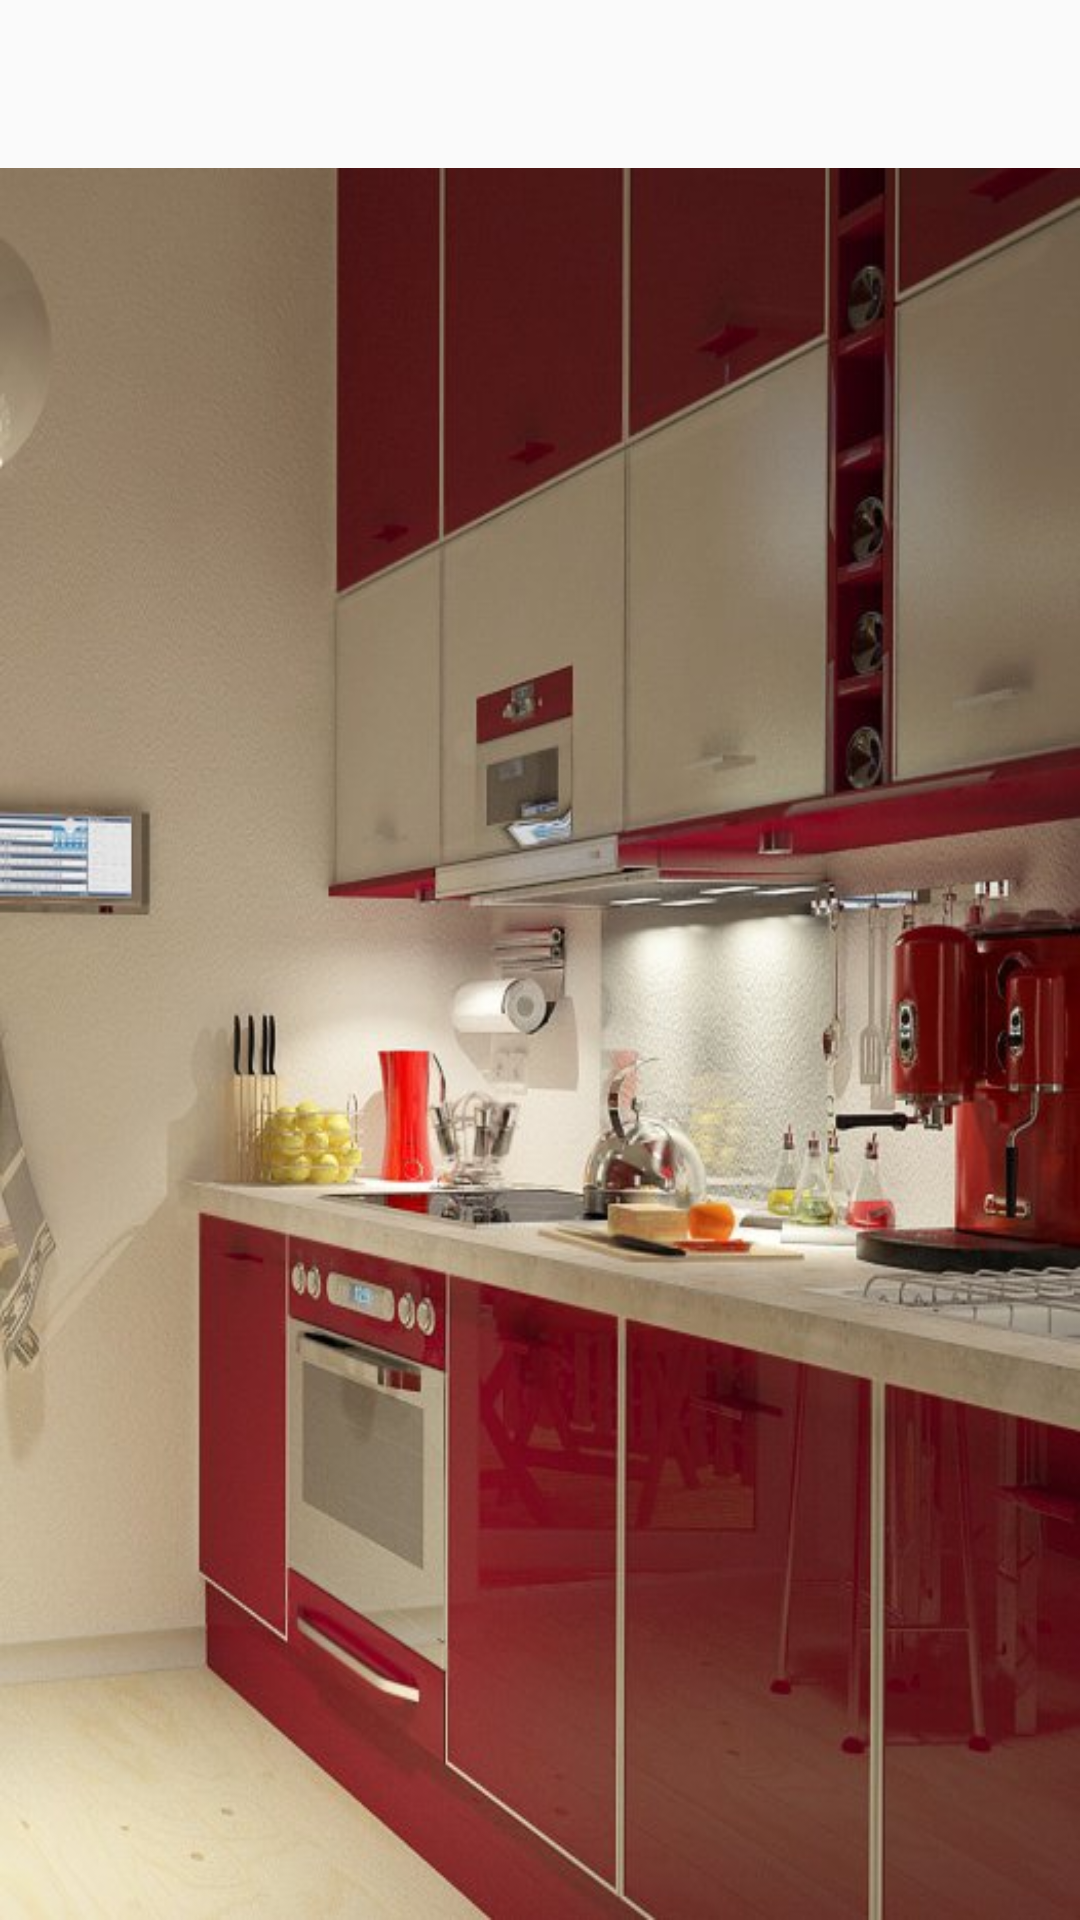

Android layout source for this screen:
<!-- AndroidManifest.xml: application theme AppTheme -->
<!-- res/layout/fragment_kitchen_fixtures.xml -->
<?xml version="1.0" encoding="utf-8"?>
<android.support.constraint.ConstraintLayout
    xmlns:android="http://schemas.android.com/apk/res/android"
    xmlns:tools="http://schemas.android.com/tools"
    xmlns:app="http://schemas.android.com/apk/res-auto"
    android:layout_width="match_parent"
    android:layout_height="match_parent"
    tools:context=".viewController.KitchenFixturesFragment">

    <FrameLayout
        android:id="@+id/kitchenFrame"
        android:layout_width="match_parent"
        android:layout_height="match_parent"
        android:layout_marginTop="?android:attr/actionBarSize"
        app:layout_constraintTop_toTopOf="parent"
        android:background="@drawable/thekitchen">
        <ProgressBar
            android:id="@+id/kitchenProgress"
            android:layout_width="70dp"
            android:layout_height="70dp"
            android:indeterminate="true"
            android:orientation="horizontal"
            app:layout_constraintTop_toTopOf="parent"
            app:layout_constraintStart_toStartOf="parent"
            app:layout_constraintEnd_toEndOf="parent"
            android:visibility="gone"
            tools:layout_editor_absoluteX="25dp"
            tools:layout_editor_absoluteY="25dp" />

        <android.support.v7.widget.RecyclerView
            android:id="@+id/list_kitchen_fixtures"
            android:layout_width="match_parent"
            android:layout_height="wrap_content"
            android:scrollbars="vertical"
            android:layout_marginBottom="5dp"
            android:layout_marginTop="@dimen/frame_height"
            app:layout_constraintTop_toTopOf="parent"
            />
    </FrameLayout>

</android.support.constraint.ConstraintLayout>
<!-- resources referenced by this layout -->
<resources>
  <dimen name="frame_height">80dp</dimen>
  <!-- drawable thekitchen: jpg bitmap (drawable, 66079 bytes) -->
  <style name="AppTheme" parent="Theme.AppCompat.Light.DarkActionBar">
          <item name="colorPrimary">@color/colorPrimary</item>
          <item name="colorPrimaryDark">@color/colorPrimaryDark</item>
          <item name="colorAccent">@color/colorAccent</item>
          <item name="windowActionBar">false</item>
          <item name="windowNoTitle">true</item>
      </style>
  <color name="colorPrimary">#0F8DBF</color>
  <color name="colorPrimaryDark">#033C53</color>
  <color name="colorAccent">#093D96</color>
</resources>
